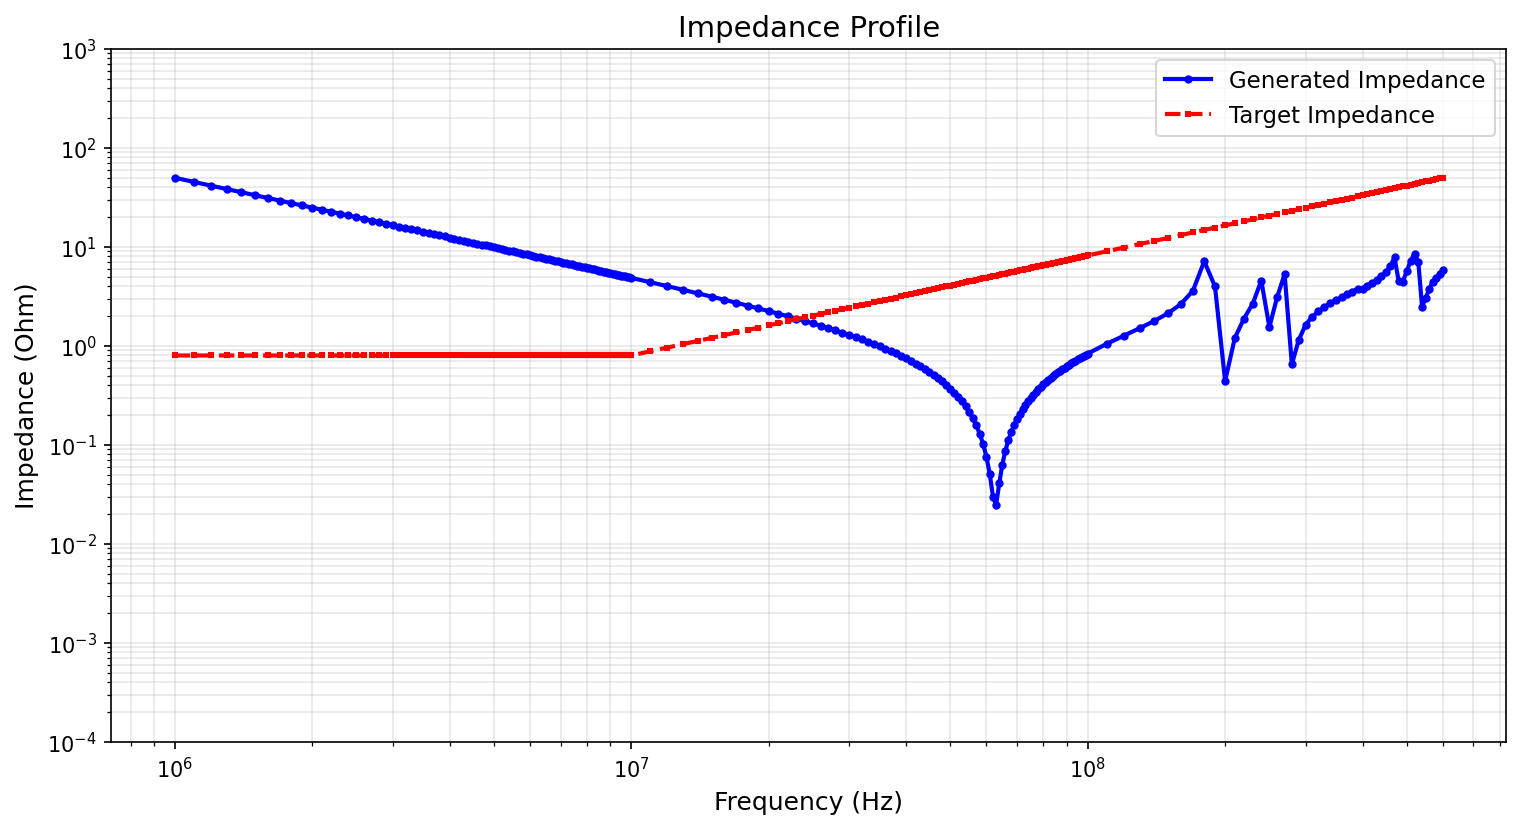

Values plotted in this chart, from the file beside it:
#Datasources: PIPinZ-0419-195232 [2026-0…
#Produced on 2026-04-19 19:53:30 by Anal…
ProbeID, Data Source, Date, Note, Net, Pin, Probe Set, 
1, PIPinZ-0419-195232, 19.04.2026 19:52:32, , Power_GND, IC1_Port1 (8), Impedance, 
1_f, 1_Z
(Hz), (Ohm)
1.0000e+06, 4.9910e+01
1.1000e+06, 4.5370e+01
1.2000e+06, 4.1587e+01
1.3000e+06, 3.8385e+01
1.4000e+06, 3.5641e+01
1.5000e+06, 3.3263e+01
1.6000e+06, 3.1181e+01
1.7000e+06, 2.9345e+01
1.8000e+06, 2.7712e+01
1.9000e+06, 2.6251e+01
2.0000e+06, 2.4936e+01
2.1000e+06, 2.3746e+01
2.2000e+06, 2.2664e+01
2.3000e+06, 2.1676e+01
2.4000e+06, 2.0771e+01
2.5000e+06, 1.9937e+01
2.6000e+06, 1.9168e+01
2.7000e+06, 1.8456e+01
2.8000e+06, 1.7794e+01
2.9000e+06, 1.7178e+01
3.0000e+06, 1.6603e+01
3.1000e+06, 1.6065e+01
3.2000e+06, 1.5561e+01
3.3000e+06, 1.5087e+01
3.4000e+06, 1.4640e+01
3.5000e+06, 1.4220e+01
3.6000e+06, 1.3822e+01
3.7000e+06, 1.3446e+01
3.8000e+06, 1.3090e+01
3.9000e+06, 1.2752e+01
4.0000e+06, 1.2430e+01
4.1000e+06, 1.2125e+01
4.2000e+06, 1.1834e+01
4.3000e+06, 1.1556e+01
4.4000e+06, 1.1291e+01
4.5000e+06, 1.1037e+01
4.6000e+06, 1.0795e+01
4.7000e+06, 1.0563e+01
4.8000e+06, 1.0340e+01
4.9000e+06, 1.0127e+01
5.0000e+06, 9.9218e+00
5.1000e+06, 9.7248e+00
5.2000e+06, 9.5353e+00
5.3000e+06, 9.3529e+00
5.4000e+06, 9.1773e+00
5.5000e+06, 9.0079e+00
5.6000e+06, 8.8446e+00
5.7000e+06, 8.6870e+00
5.8000e+06, 8.5347e+00
5.9000e+06, 8.3876e+00
6.0000e+06, 8.2453e+00
6.1000e+06, 8.1077e+00
6.2000e+06, 7.9744e+00
6.3000e+06, 7.8454e+00
6.4000e+06, 7.7203e+00
... 176 more rows
